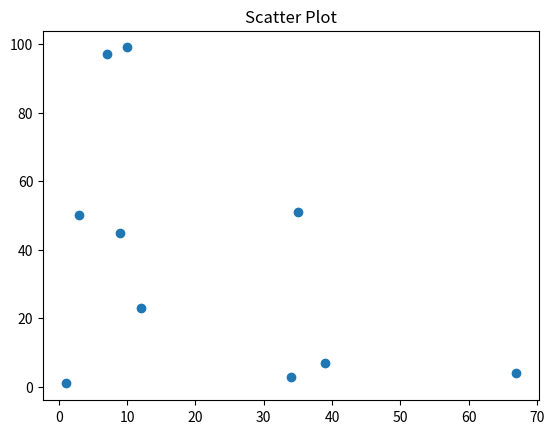

Write the Python code that produced this figure.
import matplotlib.pyplot as plt  
import numpy as np

var_x = np.array([1,34,67,39,7,9,12,35,10,3])
var_y = np.array([1,3,4,7,97,45,23,51,99,50])

plt.scatter(var_x,var_y)
plt.title('Scatter Plot')
plt.show() 